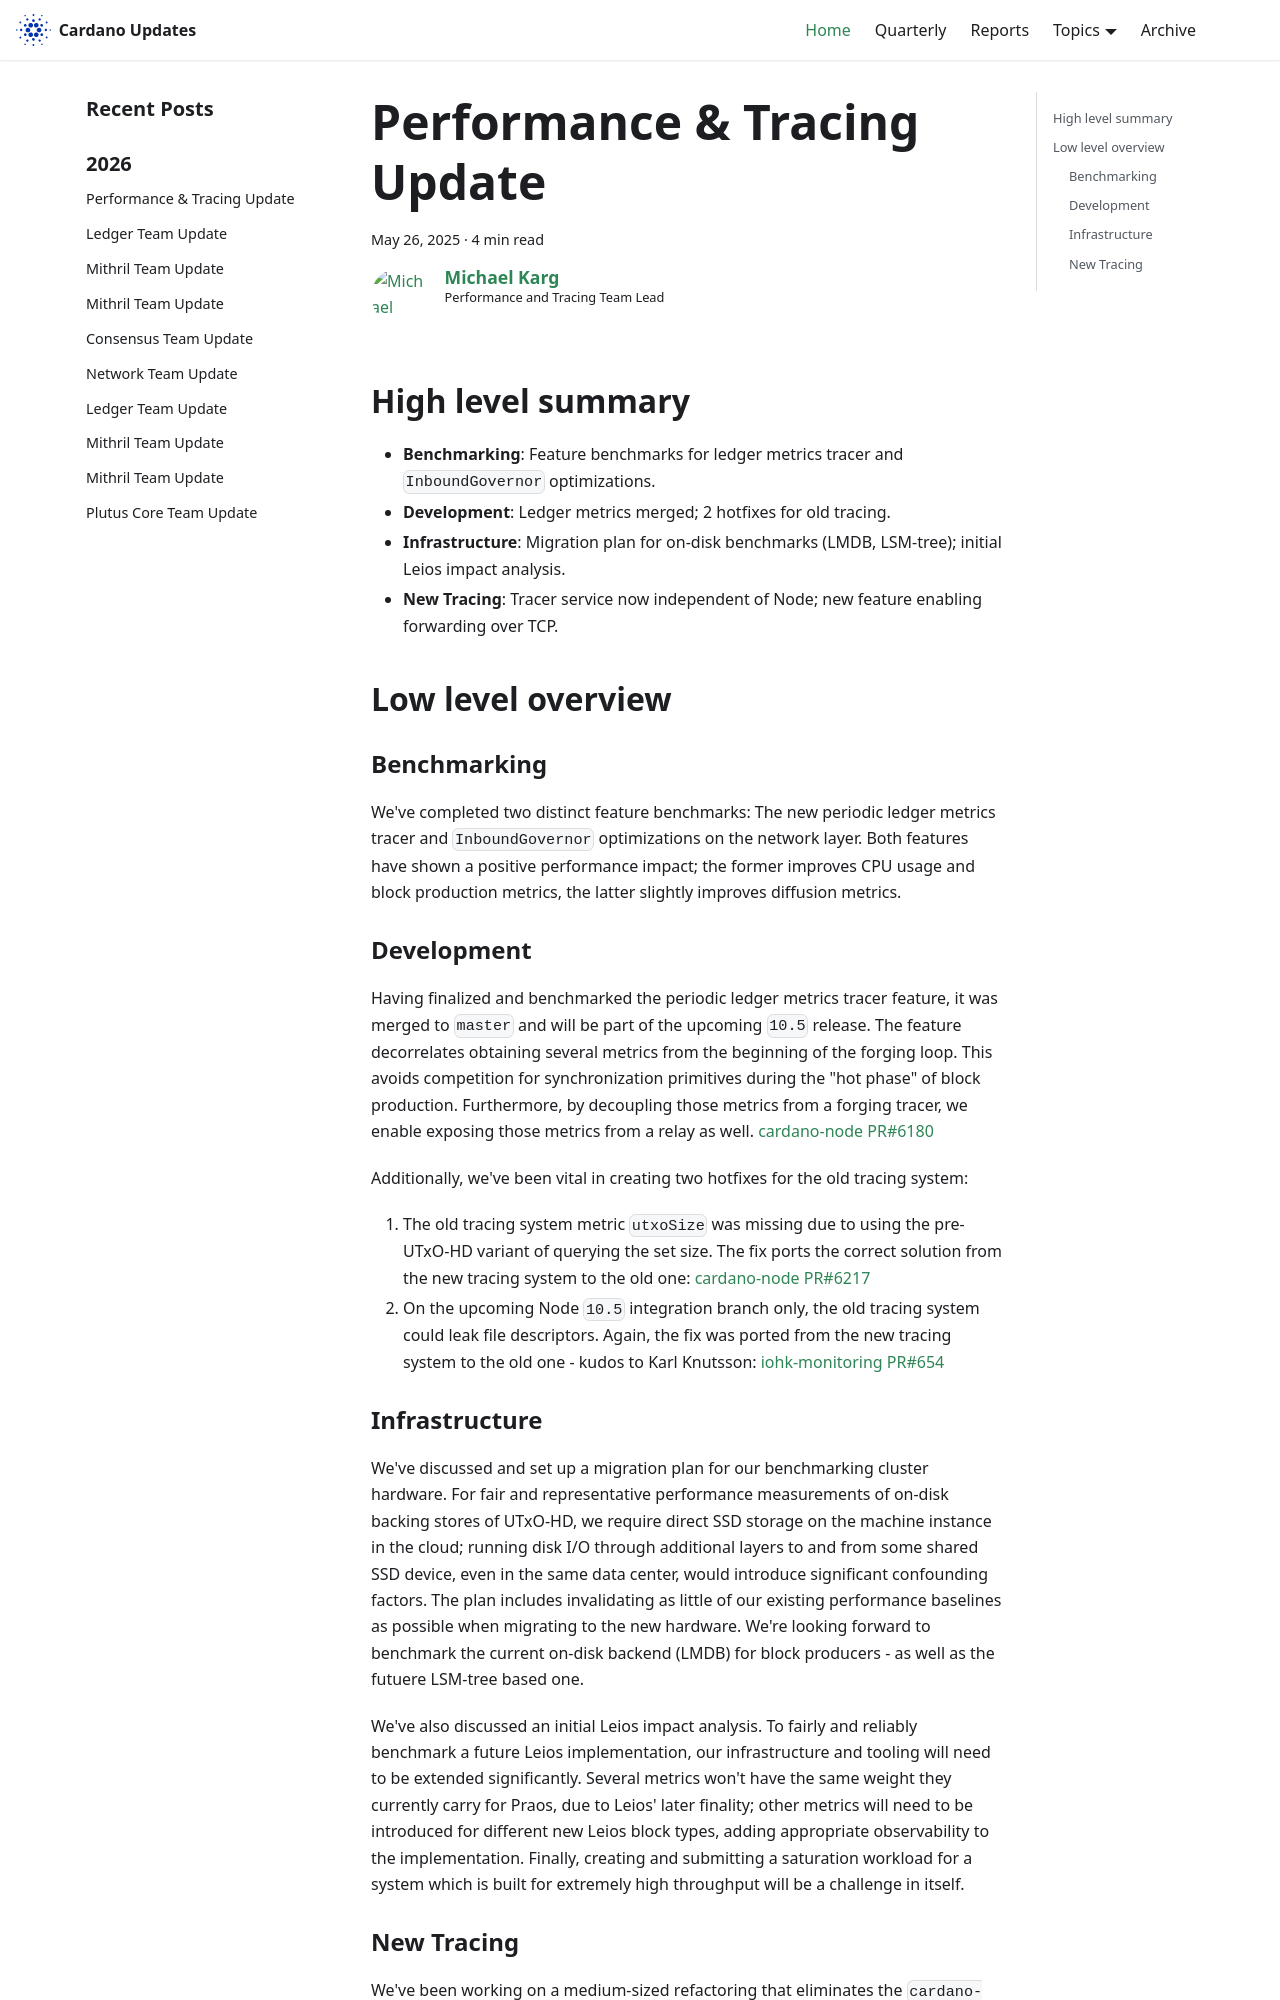

repository: IntersectMBO/cardano-updates · page: 2025-05-26-performance-and-tracing/index.html · generator: docusaurus

---
title: Performance & Tracing Update
slug: 2025-05-26-performance-and-tracing
authors: mgmeier
tags: [performance-tracing]
hide_table_of_contents: false
---

## High level summary

* **Benchmarking**: Feature benchmarks for ledger metrics tracer and `InboundGovernor` optimizations.
* **Development**: Ledger metrics merged; 2 hotfixes for old tracing.
* **Infrastructure**: Migration plan for on-disk benchmarks (LMDB, LSM-tree); initial Leios impact analysis.
* **New Tracing**: Tracer service now independent of Node; new feature enabling forwarding over TCP.

## Low level overview


### Benchmarking

We've completed two distinct feature benchmarks: The new periodic ledger metrics tracer and `InboundGovernor` optimizations on the network layer. Both features have shown a positive performance impact; the former
improves CPU usage and block production metrics, the latter slightly improves diffusion metrics.

### Development

Having finalized and benchmarked the periodic ledger metrics tracer feature, it was merged to `master` and will be part of the upcoming `10.5` release. The feature decorrelates obtaining several metrics from the beginning of the forging loop.
This avoids competition for synchronization primitives during the "hot phase" of block production. Furthermore, by decoupling those metrics from a forging tracer, we enable exposing those metrics from a relay as well. [cardano-node PR#6180]

Additionally, we've been vital in creating two hotfixes for the old tracing system: 
1. The old tracing system metric `utxoSize` was missing due to using the pre-UTxO-HD variant of querying the set size. The fix ports the correct solution from the new tracing system to the old one: [cardano-node PR#6217]
2. On the upcoming Node `10.5` integration branch only, the old tracing system could leak file descriptors. Again, the fix was ported from the new tracing system to the old one - kudos to Karl Knutsson: [iohk-monitoring PR#654]

### Infrastructure

We've discussed and set up a migration plan for our benchmarking cluster hardware. For fair and representative performance measurements of on-disk backing stores of UTxO-HD, we require direct SSD storage on the machine instance in the cloud; running
disk I/O through additional layers to and from some shared SSD device, even in the same data center, would introduce significant confounding factors. The plan includes invalidating as little of our existing performance baselines as possible when
migrating to the new hardware. We're looking forward to benchmark the current on-disk backend (LMDB) for block producers - as well as the futuere LSM-tree based one.  

We've also discussed an initial Leios impact analysis. To fairly and reliably benchmark a future Leios implementation, our infrastructure and tooling will need to be extended significantly. Several metrics won't have the same
weight they currently carry for Praos, due to Leios' later finality; other metrics will need to be introduced for different new Leios block types, adding appropriate observability to the implementation. Finally, creating and submitting a saturation workload for a system which is built for extremely high throughput will be a challenge in itself.
